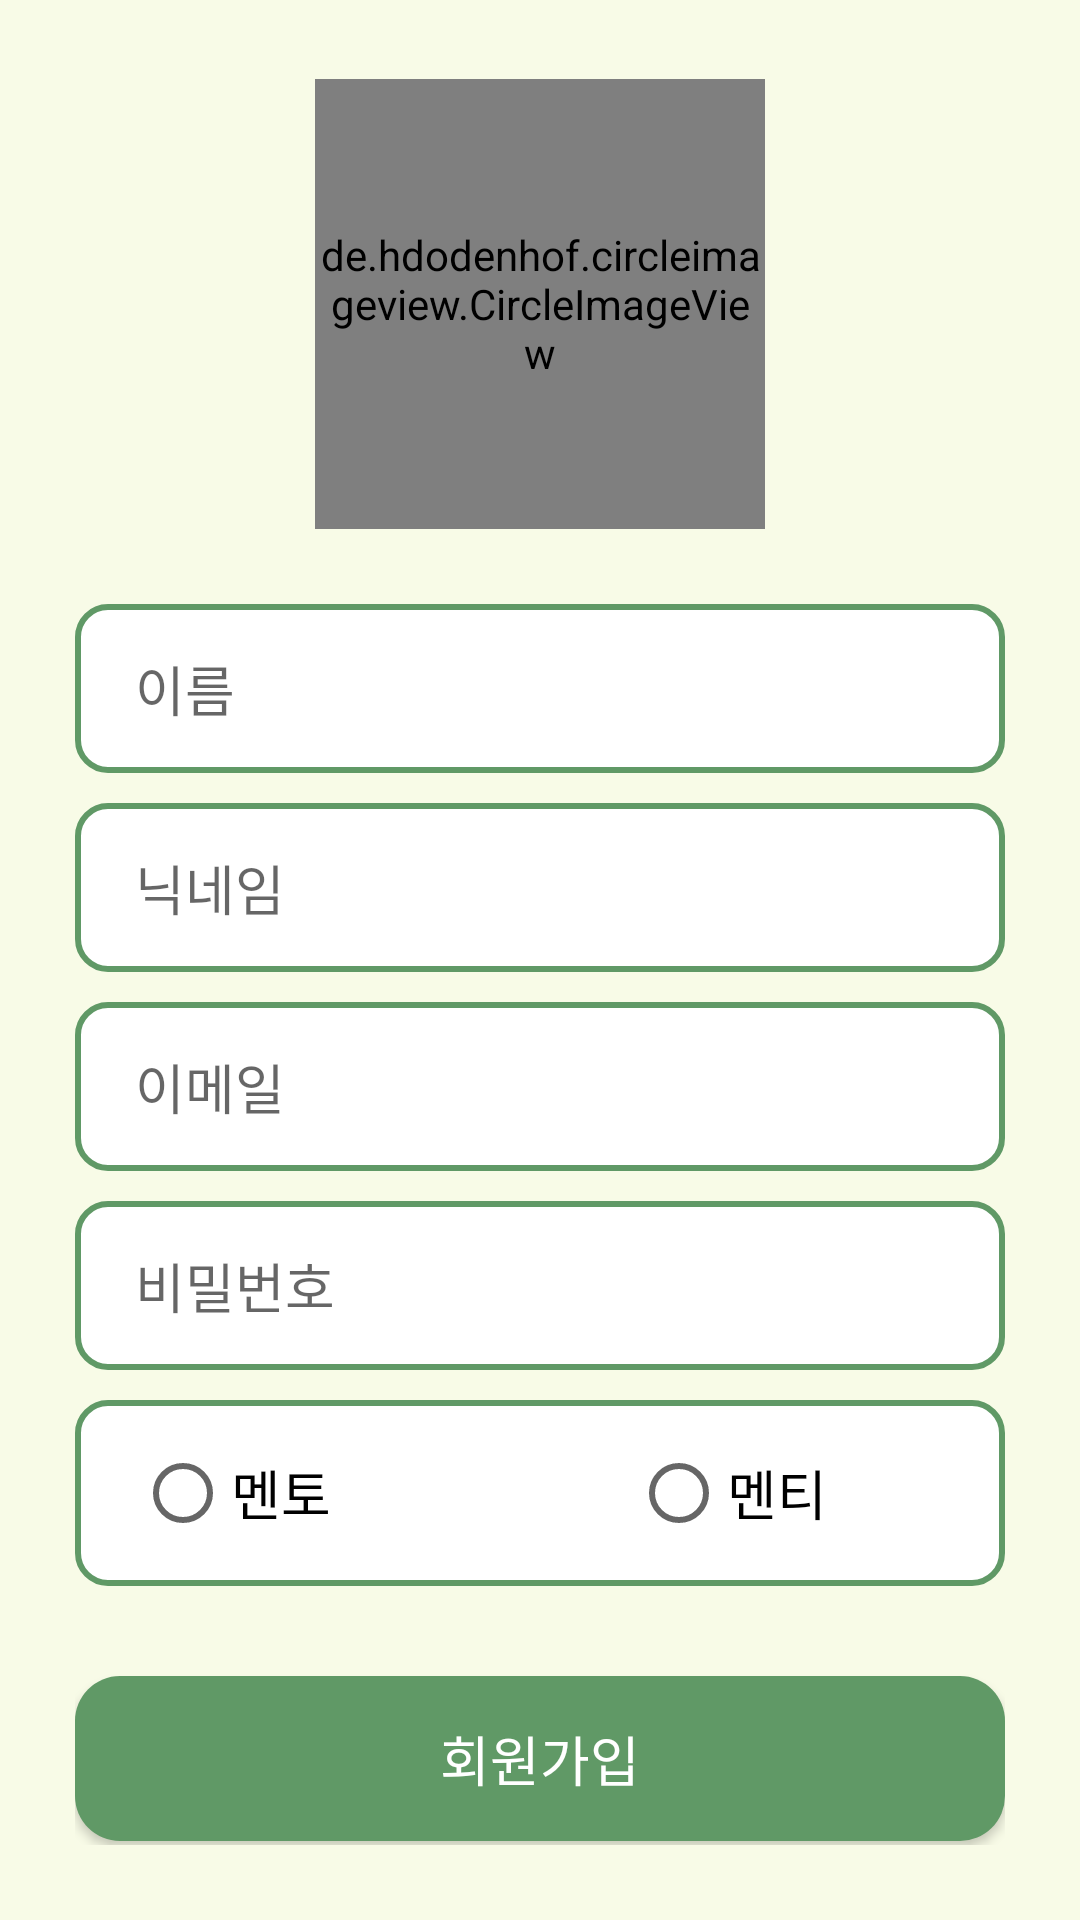

Reconstruct the res/layout file that produces this screen, plus the resources it refers to.
<!-- AndroidManifest.xml: application theme Theme.Logintest -->
<!-- res/layout/activity_register.xml -->
<?xml version="1.0" encoding="utf-8"?>
<LinearLayout xmlns:android="http://schemas.android.com/apk/res/android"
    xmlns:app="http://schemas.android.com/apk/res-auto"
    android:layout_width="match_parent"
    android:layout_height="match_parent"
    android:gravity="center"
    android:orientation="vertical"
    android:padding="25dp"
    android:background="#F8FBE7">

<de.hdodenhof.circleimageview.CircleImageView
        android:id="@+id/userImage"
        android:layout_width="150dp"
        android:layout_height="150dp"
        android:layout_gravity="center"
        android:layout_marginBottom="15dp"
        android:background="@drawable/ic_user_profile"
        app:civ_border_overlay="true"
        app:civ_border_width="2dp"
        app:civ_border_color="#ffffff"/>

    <EditText
        android:id="@+id/editTextNameRegister"
        android:layout_width="match_parent"
        android:layout_height="wrap_content"
        android:hint="이름"
        android:layout_marginTop="10dp"
        android:paddingTop="15dp"
        android:paddingBottom="15dp"
        android:paddingLeft="20dp"
        android:background="@drawable/line_background"/>

    <EditText
        android:id="@+id/editTextNicknameRegister"
        android:layout_width="match_parent"
        android:layout_height="wrap_content"
        android:hint="닉네임"
        android:layout_marginTop="10dp"
        android:paddingTop="15dp"
        android:paddingBottom="15dp"
        android:paddingLeft="20dp"
        android:background="@drawable/line_background"/>

    <EditText
        android:id="@+id/editTextEmailRegister"
        android:layout_width="match_parent"
        android:layout_height="wrap_content"
        android:hint="이메일"
        android:inputType="textEmailAddress"
        android:layout_marginTop="10dp"
        android:paddingTop="15dp"
        android:paddingBottom="15dp"
        android:paddingLeft="20dp"
        android:background="@drawable/line_background"/>

    <EditText
        android:id="@+id/editTextPasswordRegister"
        android:layout_width="match_parent"
        android:layout_height="wrap_content"
        android:hint="비밀번호"
        android:inputType="textPassword"
        android:layout_marginTop="10dp"
        android:paddingTop="15dp"
        android:paddingBottom="15dp"
        android:paddingLeft="20dp"
        android:background="@drawable/line_background"/>

    <RadioGroup
        android:id="@+id/radioGroup"
        android:layout_width="match_parent"
        android:layout_height="wrap_content"
        android:orientation="horizontal"
        android:layout_marginTop="10dp"
        android:layout_marginBottom="10dp"
        android:paddingTop="15dp"
        android:paddingBottom="15dp"
        android:paddingLeft="20dp"
        android:background="@drawable/line_background">

        <RadioButton
            android:id="@+id/mentorRadio"
            android:layout_width="wrap_content"
            android:layout_height="wrap_content"
            android:text="멘토"
            android:textSize="18dp"/>

        <RadioButton
            android:id="@+id/menteeRadio"
            android:layout_width="wrap_content"
            android:layout_height="wrap_content"
            android:text="멘티"
            android:textSize="18dp"
            android:layout_marginStart="100dp"/>

    </RadioGroup>

    <Button
        android:id="@+id/buttonRegister"
        android:layout_width="match_parent"
        android:layout_height="55dp"
        android:text="회원가입"
        android:textSize="18dp"
        android:textColor="#ffffff"
        android:layout_marginTop="20dp"
        android:background="@drawable/button_shape"/>

</LinearLayout>
<!-- resources referenced by this layout -->
<resources>
  <!-- drawable button_shape (drawable) -->
  <?xml version="1.0" encoding="utf-8"?>
  <shape xmlns:android="http://schemas.android.com/apk/res/android" android:shape="rectangle" >
      <corners
          android:radius="15dp"
          />
      <solid
          android:color="#609966"
          />
      <padding
          android:left="0dp"
          android:top="0dp"
          android:right="0dp"
          android:bottom="0dp"
          />
  </shape>
  <!-- drawable ic_user_profile (drawable) -->
  <vector xmlns:android="http://schemas.android.com/apk/res/android" xmlns:aapt="http://schemas.android.com/aapt"
      android:viewportWidth="256"
      android:viewportHeight="256"
      android:width="256dp"
      android:height="256dp">
      <path
          android:pathData="M116.5 23.5C160.673 21.1675 194.506 38.5008 218 75.5C239.423 118.451 235.423 158.785 206 196.5C175.547 227.908 139.047 238.075 96.5 227C61.17 215.003 38.0034 191.17 27 155.5C17.3104 113.912 27.8104 78.4123 58.5 49C75.3706 34.7702 94.7039 26.2702 116.5 23.5ZM118.5 36.5C156.361 35.0116 185.528 50.0116 206 81.5C223.309 113.715 222.476 145.382 203.5 176.5C192.148 160.139 176.481 150.305 156.5 147C163.964 140.519 168.464 132.352 170 122.5C170.913 107.787 170.58 93.12 169 78.5C158.658 53.2451 140.158 43.7451 113.5 50C99.9351 55.232 90.7684 64.732 86 78.5C84.4201 93.12 84.0867 107.787 85 122.5C86.5726 132.375 91.0726 140.542 98.5 147C84.2394 150.714 71.406 157.214 60 166.5C56.9465 169.887 54.2798 173.553 52 177.5C32.5188 146.146 31.5188 114.146 49 81.5C65.2368 55.7982 88.4035 40.7982 118.5 36.5ZM126.5 60.5C150.694 64.4839 161.028 78.8172 157.5 103.5C160.699 127.145 150.699 141.145 127.5 145.5C104.316 141.184 94.3157 127.184 97.5 103.5C94.1091 79.8624 103.776 65.5291 126.5 60.5ZM112.5 158.5C131.97 156.904 150.97 159.071 169.5 165C179.94 169.445 187.773 176.612 193 186.5C193.667 187.833 193.667 189.167 193 190.5C165.378 217.094 133.212 224.594 96.5 213C87.8929 209.698 79.8929 205.365 72.5 200C68.1543 196.988 64.4876 193.321 61.5 189C68.7892 174.501 80.4558 165.501 96.5 162C101.954 160.745 107.287 159.578 112.5 158.5Z"
          android:fillType="evenOdd"
          android:fillColor="#609966"
          android:fillAlpha="0.916" />
  </vector>
  <!-- drawable line_background (drawable) -->
  <?xml version="1.0" encoding="utf-8"?>
  <selector xmlns:android="http://schemas.android.com/apk/res/android">
      <item>
          <shape xmlns:android="http://schemas.android.com/apk/res/android"
              android:shape="rectangle">
              <solid android:color="#FFFFFF"/>
              <corners android:radius="10dp"/>
              <stroke android:color="#609966" android:width="2dp" />
          </shape>
      </item>
  </selector>
  <style name="Theme.Logintest" parent="Base.Theme.Logintest" />
  <style name="Base.Theme.Logintest" parent="Theme.AppCompat.Light">
          
          
          <item name="windowNoTitle">true</item>
      </style>
</resources>
